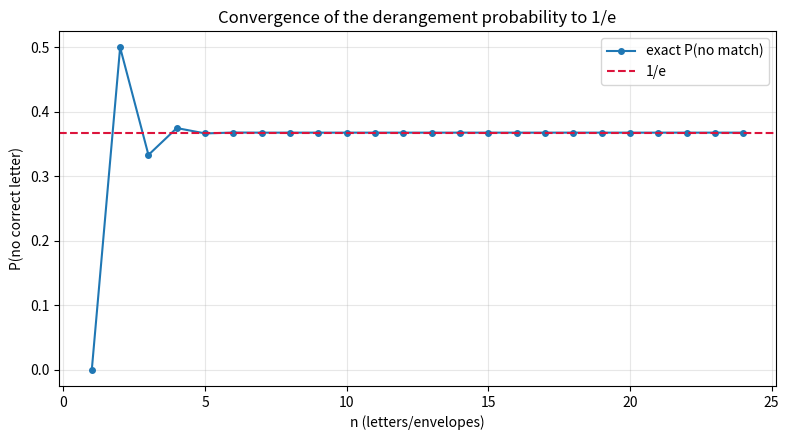

Here is the Python script that generated this plot:
import math
exact = lambda n: sum(((-1) ** k) / math.factorial(k) for k in range(n + 1))
for n in [1, 2, 3, 4, 5, 6, 7, 8, 10, 20, 50]:
    print(f"n={n:>3d}  P(no match) = {exact(n):.6f}")
print(f"\n1/e = {math.exp(-1):.6f}")

import numpy as np

def simulate(n, trials=20000, seed=42):
    rng = np.random.default_rng(seed)
    perms = np.argsort(rng.random((trials, n)), axis=1)   # random permutations
    correct = (perms == np.arange(n))                     # where letter i hit envelope i
    return (~correct.any(axis=1)).mean()

for n in [3, 5, 10, 30, 100]:
    print(f"n={n:>4d}  simulated P(no match) = {simulate(n):.4f}   (exact {exact(n):.4f})")

%matplotlib inline
import matplotlib.pyplot as plt

ns = range(1, 25)
probs = [exact(n) for n in ns]

plt.figure(figsize=(8, 4.5))
plt.plot(list(ns), probs, 'o-', ms=4, label='exact P(no match)')
plt.axhline(math.exp(-1), color='crimson', ls='--', label='1/e')
plt.xlabel('n (letters/envelopes)')
plt.ylabel('P(no correct letter)')
plt.title('Convergence of the derangement probability to 1/e')
plt.legend(); plt.grid(alpha=0.3); plt.tight_layout(); plt.show()
